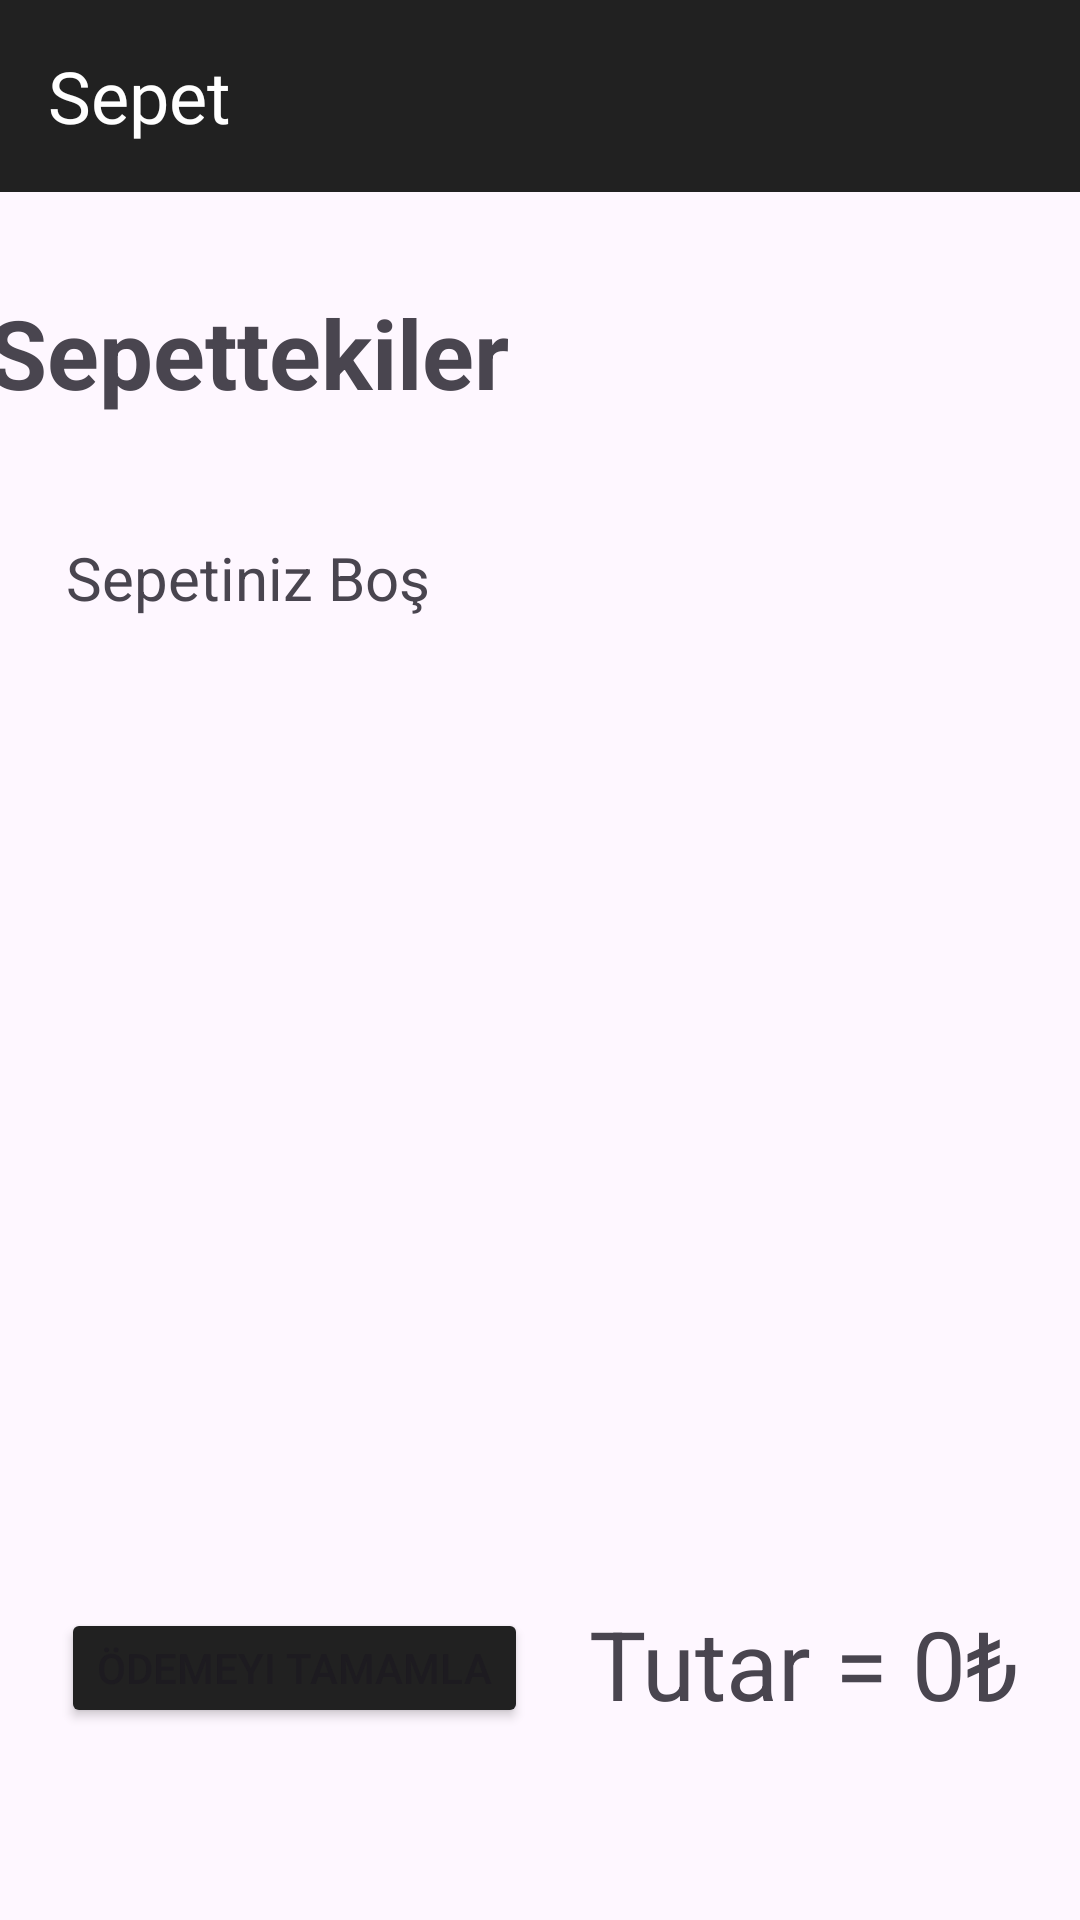

Layout XML and referenced resources for this Android screen:
<!-- AndroidManifest.xml: application theme Theme.MobilProgProj -->
<!-- res/layout/fragment_sepet.xml -->
<?xml version="1.0" encoding="utf-8"?>
<androidx.constraintlayout.widget.ConstraintLayout xmlns:android="http://schemas.android.com/apk/res/android"
    xmlns:app="http://schemas.android.com/apk/res-auto"
    xmlns:tools="http://schemas.android.com/tools"
    android:layout_width="match_parent"
    android:layout_height="match_parent"
    tools:context=".ui.fragment.SepetFragment">

    <androidx.appcompat.widget.Toolbar
        android:id="@+id/toolbar3"
        android:layout_width="0dp"
        android:layout_height="wrap_content"
        android:background="#212121"
        android:minHeight="?attr/actionBarSize"
        android:theme="?attr/actionBarTheme"
        app:layout_constraintEnd_toEndOf="parent"
        app:layout_constraintStart_toStartOf="parent"
        app:layout_constraintTop_toTopOf="parent">

        <TextView
            android:id="@+id/yerli_toolbar_title"
            android:layout_width="wrap_content"
            android:layout_height="wrap_content"
            android:layout_gravity="left"
            android:fontFamily="@font/gelasio_semibold_italic"
            android:text="Sepet"
            android:textColor="@color/white"
            android:textSize="24sp"
            tools:layout_editor_absoluteX="16dp"
            tools:layout_editor_absoluteY="15dp" />


    </androidx.appcompat.widget.Toolbar>

    <TextView
        android:id="@+id/textView"
        android:layout_width="wrap_content"
        android:layout_height="wrap_content"
        android:layout_marginStart="24dp"
        android:layout_marginTop="32dp"
        android:layout_marginEnd="219dp"
        android:text="Sepettekiler"
        android:textSize="32sp"
        android:textStyle="bold"
        app:layout_constraintEnd_toEndOf="parent"
        app:layout_constraintStart_toStartOf="parent"
        app:layout_constraintTop_toBottomOf="@+id/toolbar3" />

    <TextView
        android:id="@+id/sepetFilmTv"
        android:layout_width="wrap_content"
        android:layout_height="wrap_content"
        android:layout_marginTop="40dp"
        android:text="Sepetiniz Boş"
        android:textSize="20sp"
        app:layout_constraintEnd_toEndOf="@+id/textView"
        app:layout_constraintStart_toStartOf="@+id/textView"
        app:layout_constraintTop_toBottomOf="@+id/textView" />

    <TextView
        android:id="@+id/sepetTutar"
        android:layout_width="wrap_content"
        android:layout_height="wrap_content"
        android:layout_marginBottom="64dp"
        android:text="Tutar = 0₺"
        android:textSize="32sp"
        app:layout_constraintBottom_toBottomOf="parent"
        app:layout_constraintEnd_toEndOf="parent"
        app:layout_constraintHorizontal_bias="0.5"
        app:layout_constraintStart_toEndOf="@+id/butonOdemeTamamla" />

    <Button
        android:id="@+id/butonOdemeTamamla"
        android:layout_width="wrap_content"
        android:layout_height="40dp"
        android:layout_marginBottom="64dp"
        android:backgroundTint="#212121"
        android:text="Ödemeyi Tamamla"
        app:layout_constraintBottom_toBottomOf="parent"
        app:layout_constraintEnd_toStartOf="@+id/sepetTutar"
        app:layout_constraintHorizontal_bias="0.5"
        app:layout_constraintStart_toStartOf="parent" />
</androidx.constraintlayout.widget.ConstraintLayout>
<!-- resources referenced by this layout -->
<resources>
  <style name="Theme.MobilProgProj" parent="Base.Theme.MobilProgProj" />
  <style name="Base.Theme.MobilProgProj" parent="Theme.Material3.DayNight.NoActionBar">
          <item name="android:statusBarColor">#212121</item>
          
          
      </style>
  <!-- not gathered from this repository: default colours our renderer supplied (Android Studio template values) -->
  <color name="white">#FFFFFFFF</color>
</resources>
